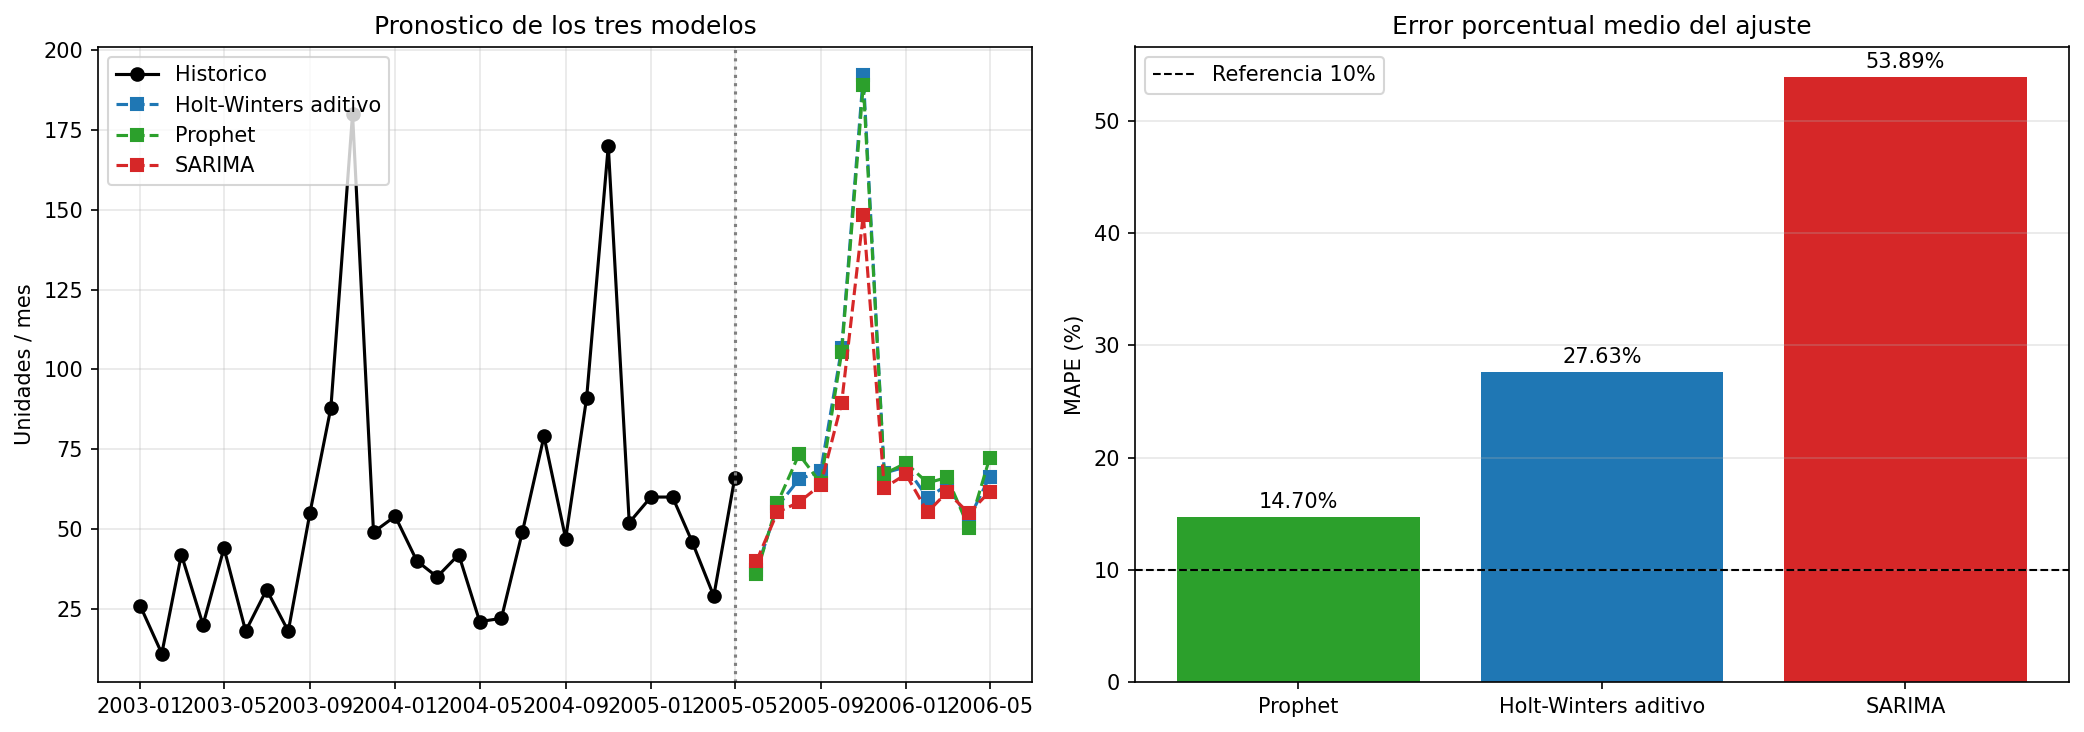

Source data for this figure (header and first rows):
Modelo, Nombre, MAE, RMSE, MAPE, Desvio_Residuos, Total_Pronosticado
prophet, Prophet, 4.415, 6.381, 14.7, 6.494, 917.4
holt_winters, Holt-Winters aditivo, 9.119, 11.09, 27.63, 11.29, 906.3
sarima, SARIMA, 23.09, 34.86, 53.89, 35.47, 818.7
